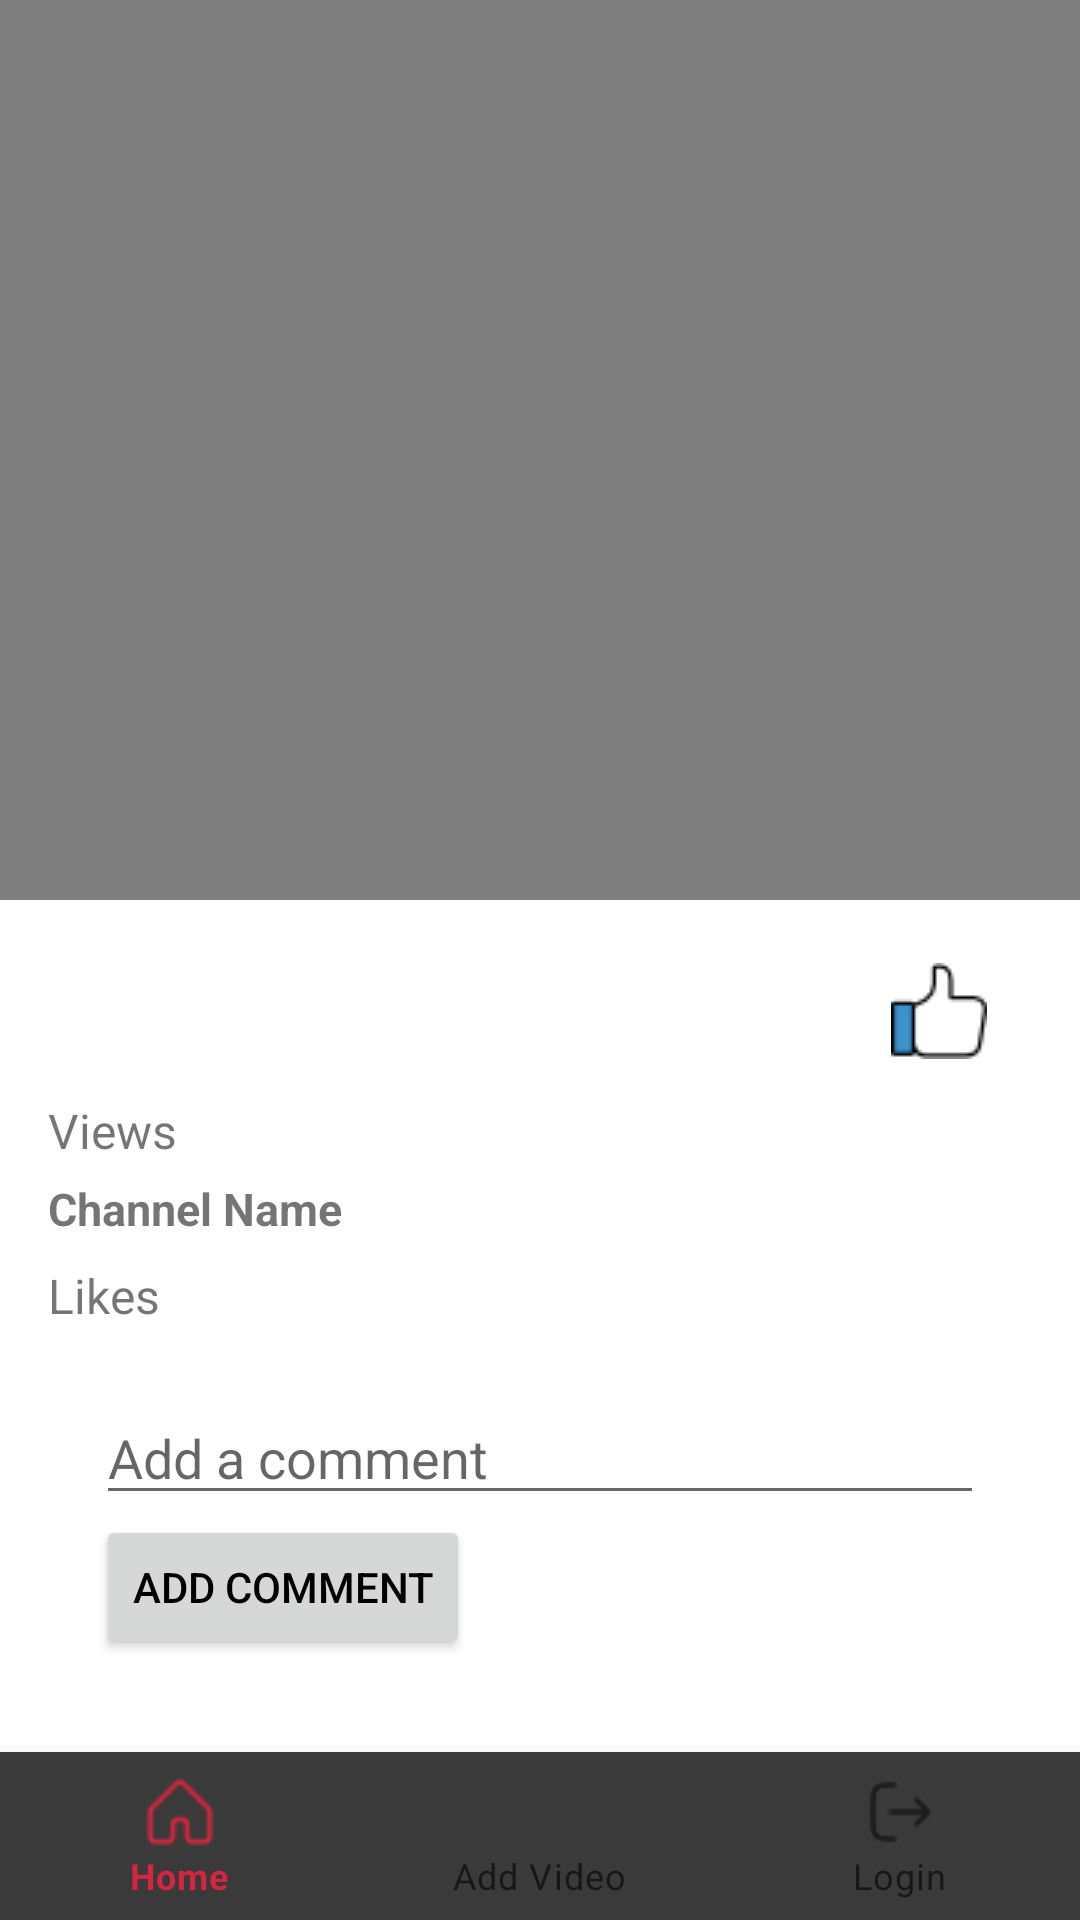

This screen was rendered from an Android layout file. Write that file and the resources it references.
<!-- AndroidManifest.xml: application theme Theme.MyYoutube -->
<!-- res/layout/activity_video_player.xml -->
<?xml version="1.0" encoding="utf-8"?>
<RelativeLayout xmlns:android="http://schemas.android.com/apk/res/android"
    xmlns:app="http://schemas.android.com/apk/res-auto"
    xmlns:tools="http://schemas.android.com/tools"
    android:layout_width="match_parent"
    android:layout_height="wrap_content"
    android:theme="@style/Theme.MyYoutube">

    <VideoView
        android:id="@+id/videoView"
        android:layout_width="match_parent"
        android:layout_height="300dp"
        android:layout_alignParentTop="true" />

    <LinearLayout
        android:layout_width="match_parent"
        android:layout_height="match_parent"
        android:layout_below="@id/videoView"
        android:orientation="vertical"
        android:padding="16dp">

        <LinearLayout
            android:id="@+id/botoomBtnLayout"
            android:layout_width="match_parent"
            android:layout_height="wrap_content"
            android:gravity="end"
            android:orientation="horizontal">

            <TextView
                android:id="@+id/tvTitle"
                android:layout_width="0dp"
                android:layout_height="wrap_content"
                android:layout_weight="1"
                android:textSize="20sp"
                android:textStyle="bold" />

            <ImageButton
                android:id="@+id/IBLike"
                android:layout_width="wrap_content"
                android:layout_height="wrap_content"
                android:background="@null"
                android:padding="5dp"
                android:paddingRight="5dp"
                android:src="@drawable/unliked" />

            <ImageButton
                android:id="@+id/IBShare"
                android:layout_width="wrap_content"
                android:layout_height="wrap_content"
                android:background="@null"
                android:padding="5dp"
                android:paddingLeft="7dp"
                android:src="@drawable/share" />
        </LinearLayout>

        <TextView
            android:id="@+id/tvViews"
            android:layout_width="wrap_content"
            android:layout_height="wrap_content"
            android:layout_marginTop="8dp"
            android:text="Views"
            android:textSize="16sp" />

        <LinearLayout
            android:layout_width="wrap_content"
            android:layout_height="wrap_content"
            android:orientation="horizontal"
            android:paddingTop="5dp">

            <ImageView
                android:id="@+id/IVChannelPic"
                android:layout_width="match_parent"
                android:layout_height="wrap_content"
                tools:srcCompat="@drawable/login" />

            <TextView
                android:id="@+id/tvChannelName"
                android:layout_width="wrap_content"
                android:layout_height="wrap_content"
                android:text="Channel Name"
                android:textSize="15sp"
                android:textStyle="bold" />
        </LinearLayout>

        <TextView
            android:id="@+id/tvLikes"
            android:layout_width="wrap_content"
            android:layout_height="wrap_content"
            android:layout_marginTop="8dp"
            android:paddingBottom="5dp"
            android:text="Likes"
            android:textSize="16sp" />

        <include layout="@layout/comment_section" />


    </LinearLayout>

    <com.google.android.material.bottomnavigation.BottomNavigationView
        android:id="@+id/bottom_navigation"
        android:layout_width="match_parent"
        android:layout_height="wrap_content"
        android:layout_alignParentBottom="true"
        app:backgroundTint="@color/dark_grey"
        app:menu="@menu/bottom_nav_menu" />

</RelativeLayout>
<!-- res/layout/comment_section.xml (included above) -->
<?xml version="1.0" encoding="utf-8"?>
<LinearLayout xmlns:android="http://schemas.android.com/apk/res/android"
    android:layout_width="match_parent"
    android:layout_height="wrap_content"
    android:orientation="vertical"
    android:theme="@style/Theme.MyYoutube"
    android:padding="16dp">

    <EditText
        android:id="@+id/etComment"
        android:layout_width="match_parent"
        android:layout_height="wrap_content"
        android:hint="@string/add_a_comment" />

    <Button
        android:id="@+id/btnAddComment"
        android:layout_width="wrap_content"
        android:layout_height="wrap_content"
        android:text="@string/add_comment" />

    <ListView
        android:id="@+id/commentsListView"
        android:layout_width="match_parent"
        android:layout_height="wrap_content" />
</LinearLayout>
<!-- resources referenced by this layout -->
<resources>
  <color name="dark_grey">#3A3A3A</color>
  <!-- drawable login: png bitmap (drawable, 436 bytes) -->
  <!-- drawable unliked: png bitmap (drawable, 654 bytes) -->
  <string name="add_a_comment">Add a comment</string>
  <string name="add_comment">Add Comment</string>
  <style name="Theme.MyYoutube" parent="Theme.MaterialComponents.DayNight.DarkActionBar">
          
          <item name="colorPrimary">@color/custom_red</item>
          <item name="colorPrimaryDark">@color/colorPrimaryDark</item>
          <item name="colorAccent">@color/colorAccent</item>
          <item name="android:windowBackground">@color/white</item>
          <item name="android:textColorPrimary">@color/black</item>
          <item name="android:statusBarColor">@color/dark_grey</item>
      </style>
  <color name="custom_red">#D62540</color>
  <color name="colorPrimaryDark">#3700B3</color>
  <color name="colorAccent">#03DAC5</color>
  <color name="white">#FFFFFF</color>
  <color name="black">#000000</color>
</resources>
